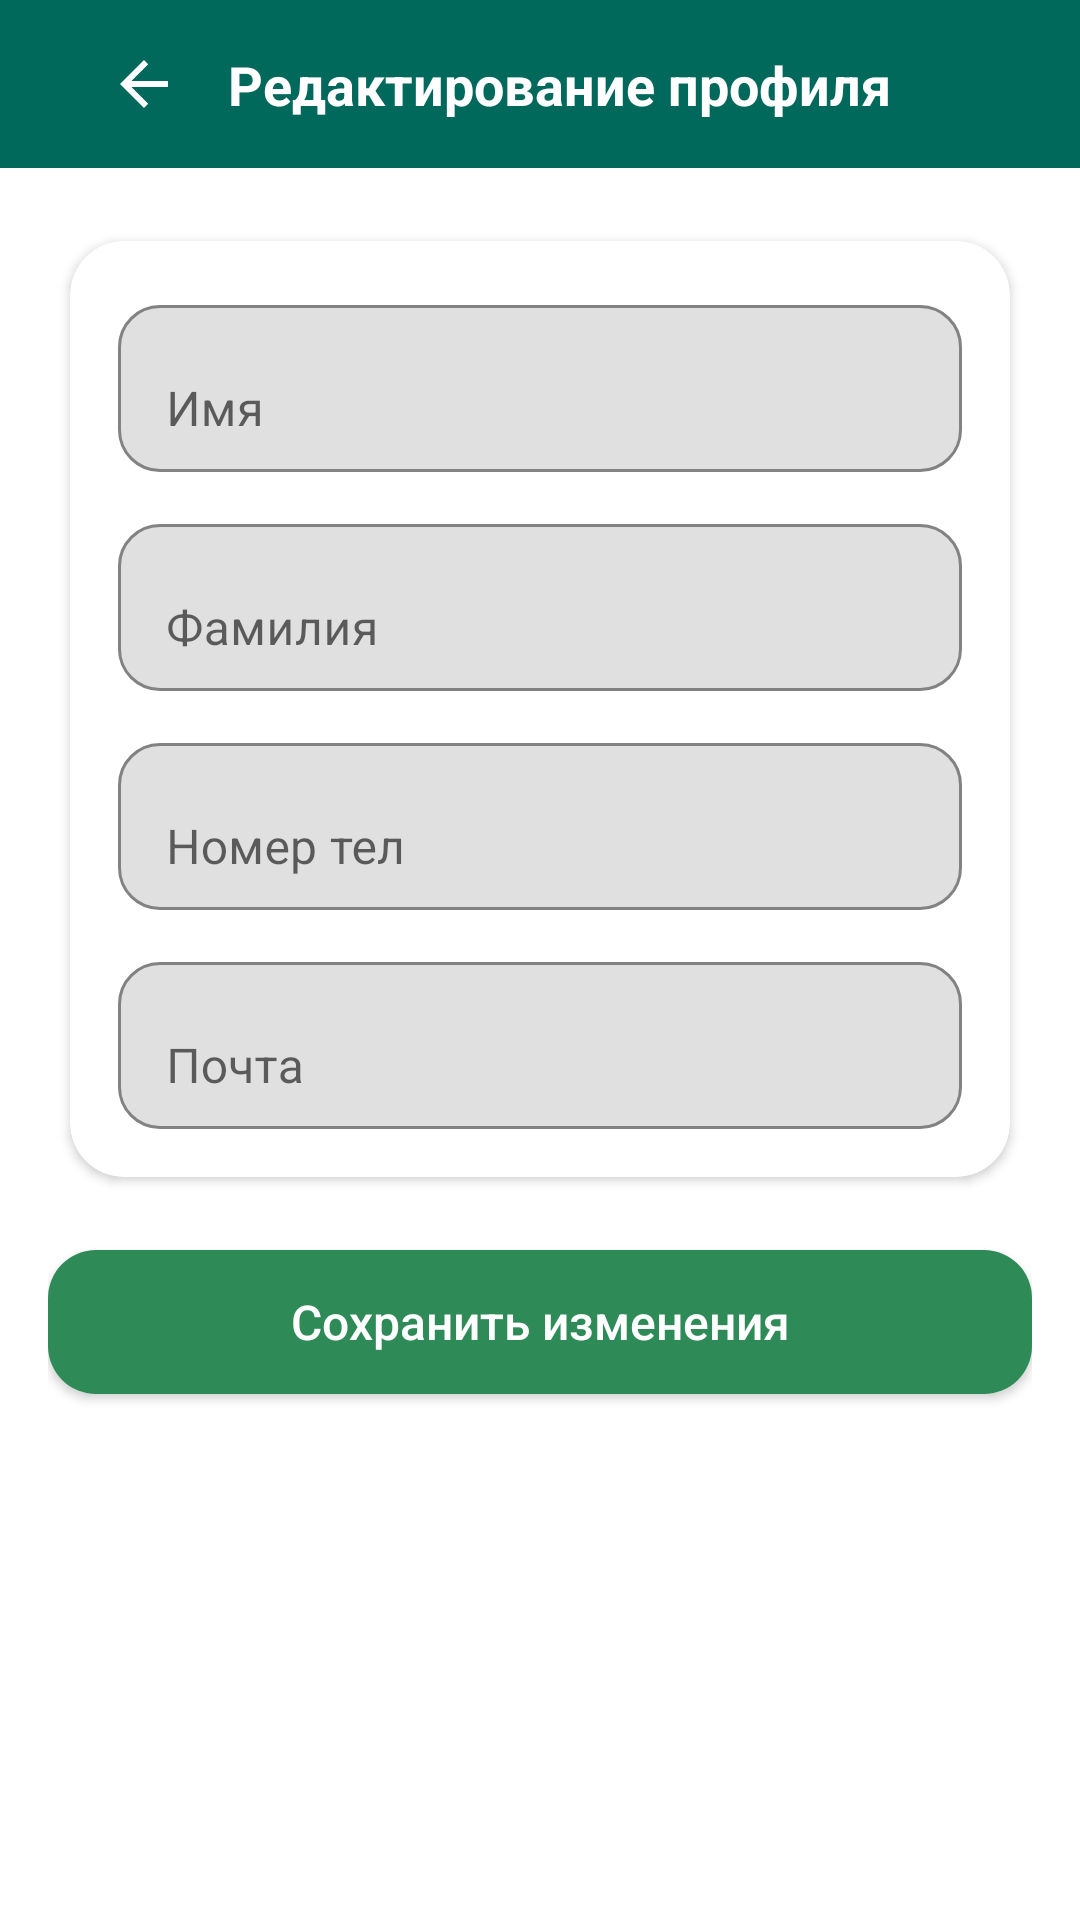

Android layout source for this screen:
<!-- AndroidManifest.xml: application theme Theme.EcologyAssistant -->
<!-- res/layout/fragment_edit_profile.xml -->
<?xml version="1.0" encoding="utf-8"?>
<androidx.coordinatorlayout.widget.CoordinatorLayout xmlns:android="http://schemas.android.com/apk/res/android"
    xmlns:app="http://schemas.android.com/apk/res-auto"
    xmlns:tools="http://schemas.android.com/tools"
    android:id="@+id/root_element_profile"
    android:layout_width="match_parent"
    android:layout_height="match_parent"
    android:background="@color/white"
    tools:context="space.hvoal.ecologyassistant.ui.profile.EditProfileFragment">

    <com.google.android.material.appbar.AppBarLayout
        android:id="@+id/app_bar"
        android:layout_width="match_parent"
        android:layout_height="wrap_content"
        android:background="#00695C"
        app:elevation="0dp">

        <androidx.appcompat.widget.Toolbar
            android:id="@+id/tool_bar"
            android:layout_width="match_parent"
            android:layout_height="56dp"
            android:background="#00695C"
            app:contentInsetStartWithNavigation="0dp">

            <androidx.constraintlayout.widget.ConstraintLayout
                android:layout_width="match_parent"
                android:layout_height="match_parent"
                android:paddingStart="12dp"
                android:paddingEnd="12dp">

                <ImageView
                    android:id="@+id/back_button"
                    android:layout_width="40dp"
                    android:layout_height="40dp"
                    android:padding="8dp"
                    android:src="?attr/homeAsUpIndicator"
                    android:contentDescription="back"
                    app:tint="@color/white"
                    app:layout_constraintStart_toStartOf="parent"
                    app:layout_constraintTop_toTopOf="parent"
                    app:layout_constraintBottom_toBottomOf="parent" />

                <TextView
                    android:id="@+id/tvTitle"
                    android:layout_width="0dp"
                    android:layout_height="wrap_content"
                    android:text="Редактирование профиля"
                    android:textColor="@color/white"
                    android:textSize="18sp"
                    android:textStyle="bold"
                    android:maxLines="1"
                    android:ellipsize="end"
                    app:layout_constraintStart_toEndOf="@id/back_button"
                    app:layout_constraintEnd_toEndOf="parent"
                    app:layout_constraintTop_toTopOf="parent"
                    app:layout_constraintBottom_toBottomOf="parent"
                    android:layout_marginStart="8dp" />

            </androidx.constraintlayout.widget.ConstraintLayout>
        </androidx.appcompat.widget.Toolbar>
    </com.google.android.material.appbar.AppBarLayout>

    <androidx.core.widget.NestedScrollView
        android:layout_width="match_parent"
        android:layout_height="match_parent"
        android:fillViewport="true"
        app:layout_behavior="@string/appbar_scrolling_view_behavior">

        <androidx.constraintlayout.widget.ConstraintLayout
            android:layout_width="match_parent"
            android:layout_height="wrap_content"
            android:paddingStart="16dp"
            android:paddingEnd="16dp"
            android:paddingTop="16dp"
            android:paddingBottom="24dp">

            <com.google.android.material.card.MaterialCardView
                android:id="@+id/cardProfileEdit"
                android:layout_width="0dp"
                android:layout_height="wrap_content"
                android:backgroundTint="@color/white"
                app:cardCornerRadius="18dp"
                app:cardElevation="2dp"
                app:cardUseCompatPadding="true"
                app:layout_constraintTop_toTopOf="parent"
                app:layout_constraintStart_toStartOf="parent"
                app:layout_constraintEnd_toEndOf="parent">

                <LinearLayout
                    android:layout_width="match_parent"
                    android:layout_height="wrap_content"
                    android:orientation="vertical"
                    android:padding="16dp">

                    
                    <com.google.android.material.textfield.TextInputLayout
                        android:layout_width="match_parent"
                        android:layout_height="wrap_content"
                        app:boxBackgroundMode="outline"
                        app:boxCornerRadiusTopStart="14dp"
                        app:boxCornerRadiusTopEnd="14dp"
                        app:boxCornerRadiusBottomStart="14dp"
                        app:boxCornerRadiusBottomEnd="14dp"
                        app:boxStrokeColor="#00695C"
                        app:hintTextColor="#00695C">

                        <com.google.android.material.textfield.TextInputEditText
                            android:id="@+id/editTextNameChange"
                            android:layout_width="match_parent"
                            android:layout_height="wrap_content"
                            android:hint="@string/txt_name"
                            android:inputType="textPersonName"
                            android:textSize="16sp"
                            android:minHeight="48dp" />
                    </com.google.android.material.textfield.TextInputLayout>

                    
                    <com.google.android.material.textfield.TextInputLayout
                        android:layout_width="match_parent"
                        android:layout_height="wrap_content"
                        android:layout_marginTop="12dp"
                        app:boxBackgroundMode="outline"
                        app:boxCornerRadiusTopStart="14dp"
                        app:boxCornerRadiusTopEnd="14dp"
                        app:boxCornerRadiusBottomStart="14dp"
                        app:boxCornerRadiusBottomEnd="14dp"
                        app:boxStrokeColor="#00695C"
                        app:hintTextColor="#00695C">

                        <com.google.android.material.textfield.TextInputEditText
                            android:id="@+id/editTextSecondNameChange"
                            android:layout_width="match_parent"
                            android:layout_height="wrap_content"
                            android:hint="@string/txt_secondname"
                            android:inputType="textPersonName"
                            android:textSize="16sp"
                            android:minHeight="48dp" />
                    </com.google.android.material.textfield.TextInputLayout>

                    
                    <com.google.android.material.textfield.TextInputLayout
                        android:layout_width="match_parent"
                        android:layout_height="wrap_content"
                        android:layout_marginTop="12dp"
                        app:boxBackgroundMode="outline"
                        app:boxCornerRadiusTopStart="14dp"
                        app:boxCornerRadiusTopEnd="14dp"
                        app:boxCornerRadiusBottomStart="14dp"
                        app:boxCornerRadiusBottomEnd="14dp"
                        app:boxStrokeColor="#00695C"
                        app:hintTextColor="#00695C">

                        <com.google.android.material.textfield.TextInputEditText
                            android:id="@+id/editTextNumberSignedChange"
                            android:layout_width="match_parent"
                            android:layout_height="wrap_content"
                            android:hint="@string/txt_number"
                            android:inputType="phone"
                            android:textSize="16sp"
                            android:minHeight="48dp" />
                    </com.google.android.material.textfield.TextInputLayout>

                    
                    <com.google.android.material.textfield.TextInputLayout
                        android:layout_width="match_parent"
                        android:layout_height="wrap_content"
                        android:layout_marginTop="12dp"
                        app:boxBackgroundMode="outline"
                        app:boxCornerRadiusTopStart="14dp"
                        app:boxCornerRadiusTopEnd="14dp"
                        app:boxCornerRadiusBottomStart="14dp"
                        app:boxCornerRadiusBottomEnd="14dp">

                        <com.google.android.material.textfield.TextInputEditText
                            android:id="@+id/editTextEmailReadOnly"
                            android:layout_width="match_parent"
                            android:layout_height="wrap_content"
                            android:hint="Почта"
                            android:enabled="false"
                            android:focusable="false"
                            android:clickable="false"
                            android:textSize="16sp"
                            android:minHeight="48dp"/>
                    </com.google.android.material.textfield.TextInputLayout>

                </LinearLayout>
            </com.google.android.material.card.MaterialCardView>

            <Button
                android:id="@+id/button_savedChange"
                android:layout_width="0dp"
                android:layout_height="48dp"
                android:layout_marginTop="16dp"
                android:text="@string/txt_save_change"
                android:background="@drawable/button_reg"
                android:textAllCaps="false"
                android:textSize="16sp"
                android:textColor="@color/white"
                app:layout_constraintTop_toBottomOf="@id/cardProfileEdit"
                app:layout_constraintStart_toStartOf="parent"
                app:layout_constraintEnd_toEndOf="parent"
                app:backgroundTint="@null"/>

        </androidx.constraintlayout.widget.ConstraintLayout>
    </androidx.core.widget.NestedScrollView>

</androidx.coordinatorlayout.widget.CoordinatorLayout>
<!-- resources referenced by this layout -->
<resources>
  <color name="white">#FFFFFFFF</color>
  <!-- drawable button_reg (drawable) -->
  <?xml version="1.0" encoding="utf-8"?>
  <ripple xmlns:android="http://schemas.android.com/apk/res/android"
      android:color="@color/btn_effect">
      <item>
          <shape android:shape="rectangle">
              <solid android:color="@color/btn_color"/>
              <corners android:radius="16dp" />
          </shape>
      </item>
  </ripple>
  <string name="txt_name">Имя</string>
  <string name="txt_number">Номер тел</string>
  <string name="txt_save_change">Сохранить изменения</string>
  <string name="txt_secondname">Фамилия</string>
  <style name="Theme.EcologyAssistant" parent="Theme.MaterialComponents.DayNight.NoActionBar">
          
          
           <item name="colorPrimaryVariant">@color/purple_700</item>
           <item name="colorOnPrimary">@color/white</item>
           
          <item name="colorSecondary">@color/teal_200</item>
          <item name="colorSecondaryVariant">@color/teal_700</item>
          <item name="colorOnSecondary">@color/black</item>
          
          <item name="android:statusBarColor">?attr/colorPrimaryVariant</item>
          
          <item name="android:windowFullscreen">true</item>
      </style>
  <color name="btn_effect">#07F3FF</color>
  <color name="btn_color">#2E8B57</color>
  <color name="purple_700">#FF3700B3</color>
  <color name="teal_200">#FF03DAC5</color>
  <color name="teal_700">#FF018786</color>
  <color name="black">#FF000000</color>
</resources>
